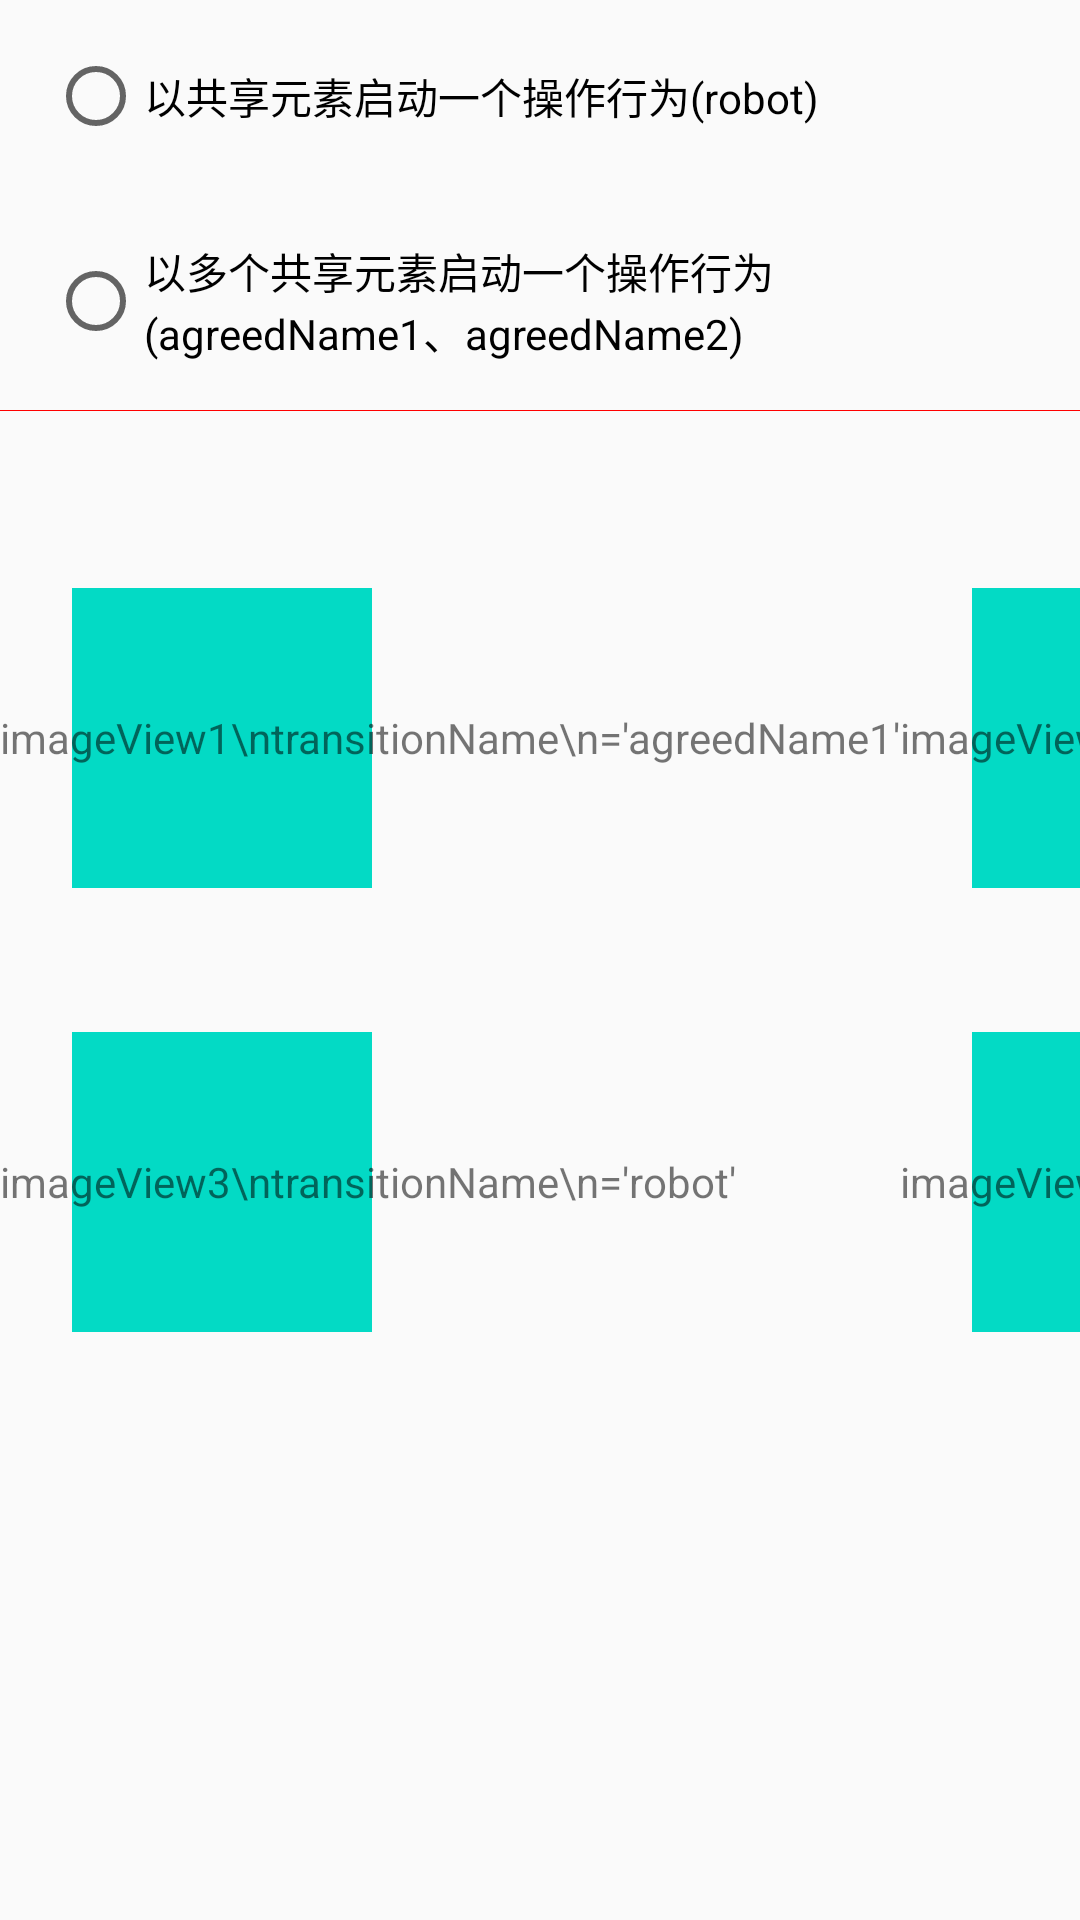

Layout XML and referenced resources for this Android screen:
<!-- AndroidManifest.xml: application theme AppTheme -->
<!-- res/layout/activity_material_transitions.xml -->
<?xml version="1.0" encoding="utf-8"?>
<RelativeLayout xmlns:android="http://schemas.android.com/apk/res/android"
    xmlns:tools="http://schemas.android.com/tools"
    android:layout_width="match_parent"
    android:layout_height="match_parent">

    <RadioGroup
        android:id="@+id/optRG"
        android:layout_width="match_parent"
        android:layout_height="wrap_content">

        <RadioButton
            android:id="@+id/oneRB"
            android:layout_width="wrap_content"
            android:layout_height="wrap_content"
            android:layout_margin="16dp"
            android:text="以共享元素启动一个操作行为(robot)" />

        <RadioButton
            android:id="@+id/multipleRB"
            android:layout_width="wrap_content"
            android:layout_height="wrap_content"
            android:layout_margin="16dp"
            android:text="以多个共享元素启动一个操作行为(agreedName1、agreedName2)" />
    </RadioGroup>

    <View
        android:layout_width="match_parent"
        android:layout_height="1px"
        android:layout_below="@+id/optRG"
        android:background="#ff0000" />

    <GridLayout
        android:layout_width="wrap_content"
        android:layout_height="wrap_content"
        android:layout_centerInParent="true"
        android:columnCount="2"
        android:orientation="horizontal"
        tools:context="zhao.androiddesign.activity.MaterialTransitionsActivity">


        <FrameLayout
            android:layout_width="wrap_content"
            android:layout_height="wrap_content">

            <ImageView
                android:id="@+id/imageView"
                android:layout_width="100dp"
                android:layout_height="100dp"
                android:layout_margin="24dp"
                android:background="@color/colorAccent"
                android:clickable="true"
                android:transitionName="agreedName1" />

            <TextView
                android:layout_width="wrap_content"
                android:layout_height="wrap_content"
                android:layout_gravity="center"
                android:text="imageView1\ntransitionName\n='agreedName1'" />
        </FrameLayout>

        <FrameLayout
            android:layout_width="wrap_content"
            android:layout_height="wrap_content">

            <ImageView
                android:id="@+id/imageView2"
                android:layout_width="100dp"
                android:layout_height="100dp"
                android:layout_margin="24dp"
                android:background="@color/colorAccent"
                android:clickable="true"
                android:transitionName="agreedName2" />

            <TextView
                android:layout_width="wrap_content"
                android:layout_height="wrap_content"
                android:layout_gravity="center"
                android:text="imageView2\ntransitionName\n='agreedName2'" />
        </FrameLayout>

        <FrameLayout
            android:layout_width="wrap_content"
            android:layout_height="wrap_content">

            <ImageView
                android:id="@+id/imageView3"
                android:layout_width="100dp"
                android:layout_height="100dp"
                android:layout_margin="24dp"
                android:background="@color/colorAccent"
                android:clickable="true"
                android:transitionName="robot" />

            <TextView
                android:layout_width="wrap_content"
                android:layout_height="wrap_content"
                android:layout_gravity="center"
                android:text="imageView3\ntransitionName\n='robot'" />
        </FrameLayout>

        <FrameLayout
            android:layout_width="wrap_content"
            android:layout_height="wrap_content">

            <ImageView
                android:id="@+id/imageView4"
                android:layout_width="100dp"
                android:layout_height="100dp"
                android:layout_margin="24dp"
                android:background="@color/colorAccent"
                android:clickable="true"
                android:transitionName="robot" />

            <TextView
                android:layout_width="wrap_content"
                android:layout_height="wrap_content"
                android:layout_gravity="center"
                android:text="imageView4\ntransitionName\n='robot'" />
        </FrameLayout>
    </GridLayout>
</RelativeLayout>
<!-- resources referenced by this layout -->
<resources>
  <style name="AppTheme" parent="AppThemeBase" />
  <style name="AppThemeBase" parent="Theme.AppCompat.Light.DarkActionBar">
          
          <item name="colorPrimary">@color/colorPrimary</item>
          <item name="colorPrimaryDark">@color/colorPrimaryDark</item>
          <item name="colorAccent">@color/colorAccent</item>
          
          
          <item name="android:windowIsTranslucent">true</item>
          
          <item name="windowNoTitle">true</item>
          <item name="windowActionBar">false</item>
      </style>
  <!-- not gathered from this repository: default colours our renderer supplied (Android Studio template values) -->
  <color name="colorPrimary">#FF6200EE</color>
  <color name="colorPrimaryDark">#FF3700B3</color>
  <color name="colorAccent">#FF03DAC5</color>
</resources>
